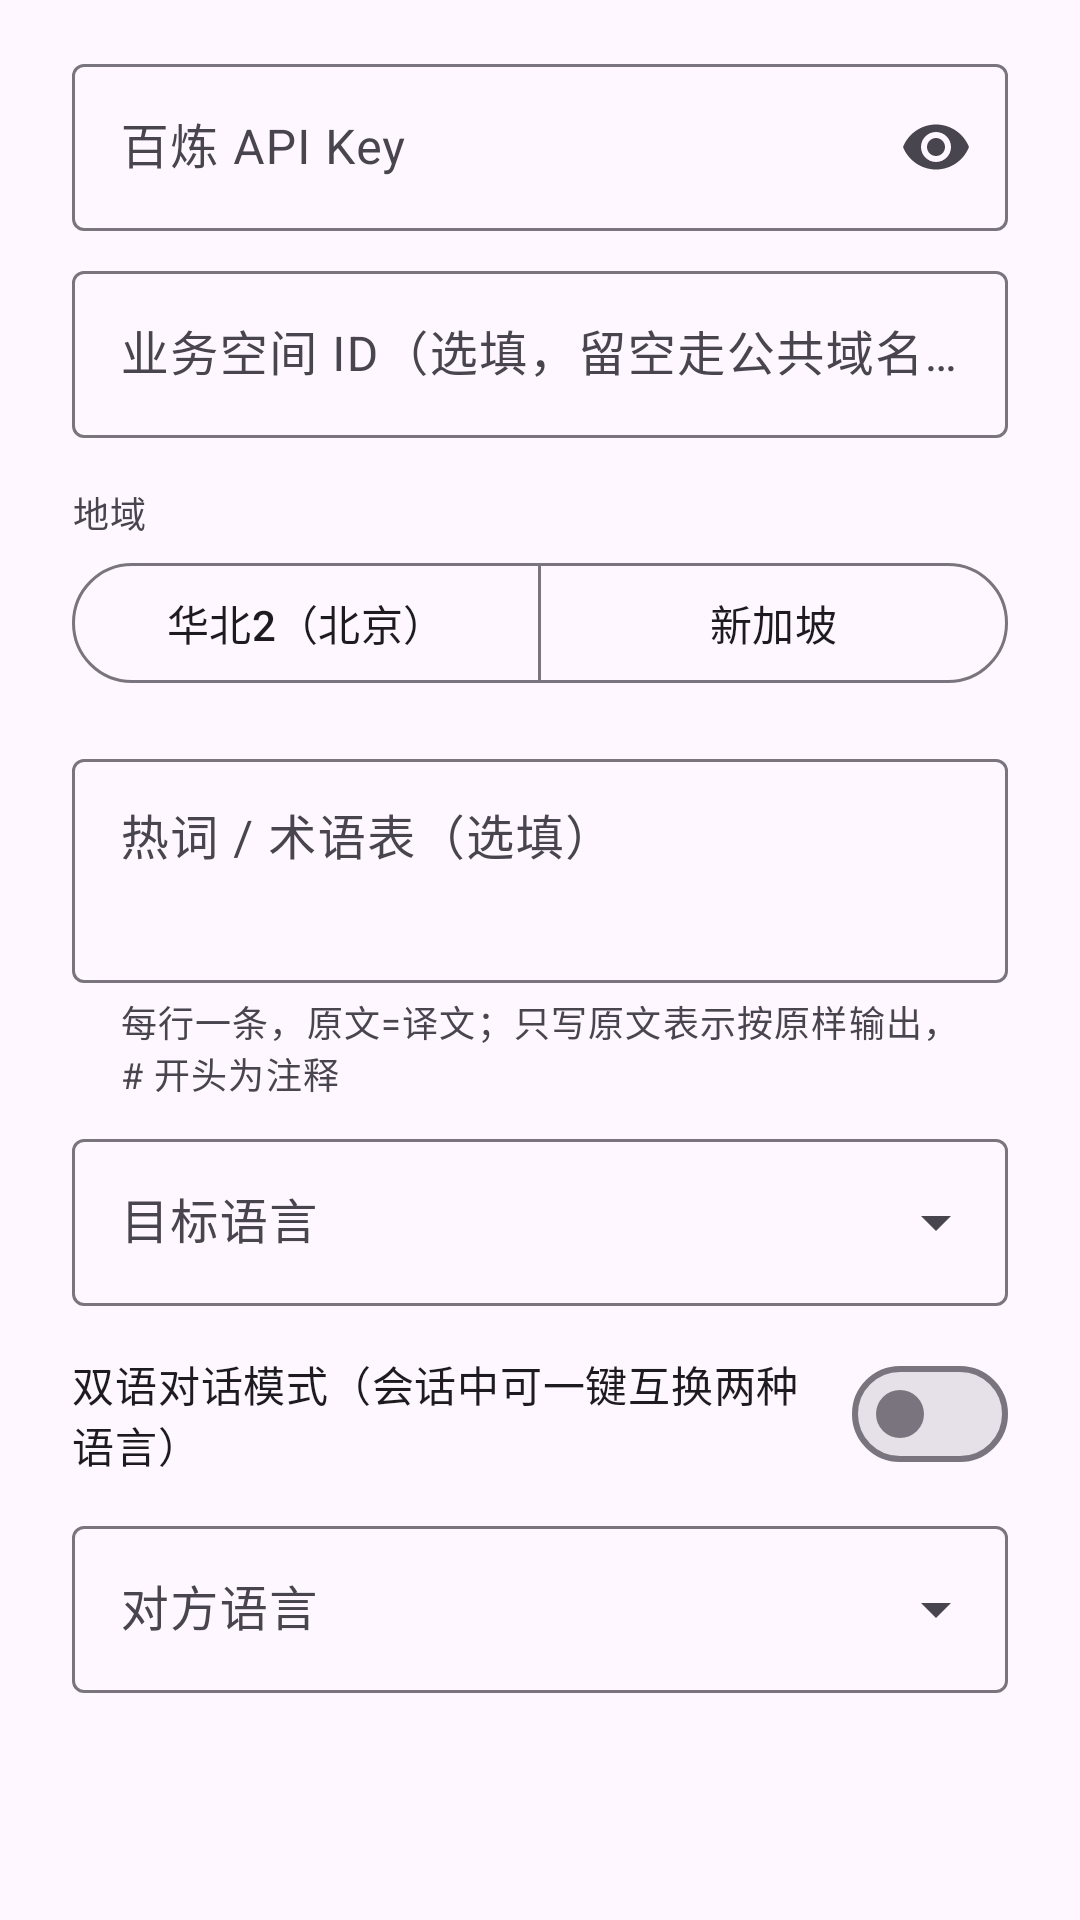

Write the Android layout XML for this screen, with the resource values it uses.
<!-- AndroidManifest.xml: application theme Theme.LiveTranslate -->
<!-- res/layout/dialog_settings.xml -->
<?xml version="1.0" encoding="utf-8"?>
<ScrollView xmlns:android="http://schemas.android.com/apk/res/android"
    xmlns:app="http://schemas.android.com/apk/res-auto"
    android:layout_width="match_parent"
    android:layout_height="wrap_content">

    <LinearLayout
        android:layout_width="match_parent"
        android:layout_height="wrap_content"
        android:orientation="vertical"
        android:paddingHorizontal="24dp"
        android:paddingTop="16dp">

        <com.google.android.material.textfield.TextInputLayout
            android:layout_width="match_parent"
            android:layout_height="wrap_content"
            android:hint="@string/api_key_label"
            app:endIconMode="password_toggle">

            <com.google.android.material.textfield.TextInputEditText
                android:id="@+id/etApiKey"
                android:layout_width="match_parent"
                android:layout_height="wrap_content"
                android:inputType="textPassword"
                android:maxLines="1" />
        </com.google.android.material.textfield.TextInputLayout>

        <com.google.android.material.textfield.TextInputLayout
            android:layout_width="match_parent"
            android:layout_height="wrap_content"
            android:layout_marginTop="8dp"
            android:hint="@string/workspace_label">

            <com.google.android.material.textfield.TextInputEditText
                android:id="@+id/etWorkspaceId"
                android:layout_width="match_parent"
                android:layout_height="wrap_content"
                android:inputType="text"
                android:maxLines="1" />
        </com.google.android.material.textfield.TextInputLayout>

        <TextView
            android:layout_width="match_parent"
            android:layout_height="wrap_content"
            android:layout_marginTop="16dp"
            android:text="@string/region_label"
            android:textAppearance="?attr/textAppearanceLabelMedium" />

        <com.google.android.material.button.MaterialButtonToggleGroup
            android:id="@+id/toggleRegion"
            android:layout_width="match_parent"
            android:layout_height="wrap_content"
            android:layout_marginTop="4dp"
            app:selectionRequired="true"
            app:singleSelection="true">

            <com.google.android.material.button.MaterialButton
                android:id="@+id/btnRegionBeijing"
                style="?attr/materialButtonOutlinedStyle"
                android:layout_width="0dp"
                android:layout_height="wrap_content"
                android:layout_weight="1"
                android:text="@string/region_beijing" />

            <com.google.android.material.button.MaterialButton
                android:id="@+id/btnRegionSingapore"
                style="?attr/materialButtonOutlinedStyle"
                android:layout_width="0dp"
                android:layout_height="wrap_content"
                android:layout_weight="1"
                android:text="@string/region_singapore" />
        </com.google.android.material.button.MaterialButtonToggleGroup>

        <com.google.android.material.textfield.TextInputLayout
            android:layout_width="match_parent"
            android:layout_height="wrap_content"
            android:layout_marginTop="16dp"
            android:hint="@string/hotwords_label"
            app:helperText="@string/hotwords_helper">

            <com.google.android.material.textfield.TextInputEditText
                android:id="@+id/etHotwords"
                android:layout_width="match_parent"
                android:layout_height="wrap_content"
                android:gravity="top|start"
                android:inputType="textMultiLine|textNoSuggestions"
                android:maxLines="6"
                android:minLines="2"
                android:scrollbars="vertical" />
        </com.google.android.material.textfield.TextInputLayout>

        <com.google.android.material.textfield.TextInputLayout
            style="@style/Widget.Material3.TextInputLayout.OutlinedBox.ExposedDropdownMenu"
            android:layout_width="match_parent"
            android:layout_height="wrap_content"
            android:layout_marginTop="8dp"
            android:hint="@string/target_lang_label">

            <com.google.android.material.textfield.MaterialAutoCompleteTextView
                android:id="@+id/actLanguage"
                android:layout_width="match_parent"
                android:layout_height="wrap_content"
                android:inputType="none" />
        </com.google.android.material.textfield.TextInputLayout>

        <com.google.android.material.materialswitch.MaterialSwitch
            android:id="@+id/switchDialog"
            android:layout_width="match_parent"
            android:layout_height="wrap_content"
            android:layout_marginTop="12dp"
            android:text="@string/dialog_mode_label" />

        <com.google.android.material.textfield.TextInputLayout
            android:id="@+id/tilPartnerLang"
            style="@style/Widget.Material3.TextInputLayout.OutlinedBox.ExposedDropdownMenu"
            android:layout_width="match_parent"
            android:layout_height="wrap_content"
            android:layout_marginTop="8dp"
            android:hint="@string/partner_lang_label">

            <com.google.android.material.textfield.MaterialAutoCompleteTextView
                android:id="@+id/actPartnerLanguage"
                android:layout_width="match_parent"
                android:layout_height="wrap_content"
                android:inputType="none" />
        </com.google.android.material.textfield.TextInputLayout>
    </LinearLayout>
</ScrollView>
<!-- resources referenced by this layout -->
<resources>
  <string name="api_key_label">百炼 API Key</string>
  <string name="dialog_mode_label">双语对话模式（会话中可一键互换两种语言）</string>
  <string name="hotwords_helper">每行一条，原文=译文；只写原文表示按原样输出，# 开头为注释</string>
  <string name="hotwords_label">热词 / 术语表（选填）</string>
  <string name="partner_lang_label">对方语言</string>
  <string name="region_beijing">华北2（北京）</string>
  <string name="region_label">地域</string>
  <string name="region_singapore">新加坡</string>
  <string name="target_lang_label">目标语言</string>
  <string name="workspace_label">业务空间 ID（选填，留空走公共域名）</string>
  <style name="Theme.LiveTranslate" parent="Theme.Material3.DayNight.NoActionBar" />
</resources>
